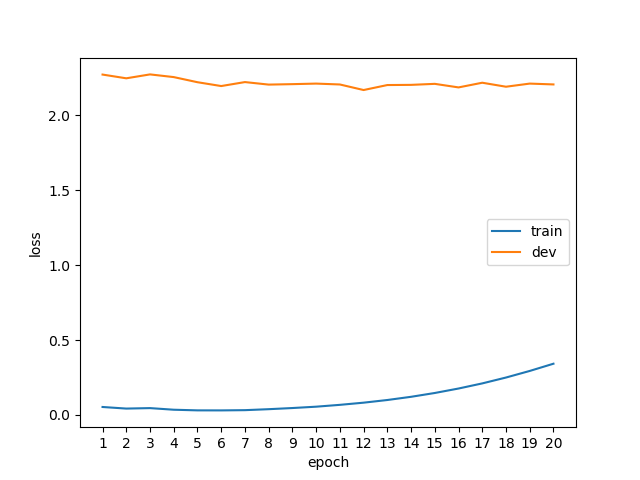

The table this chart was drawn from, first rows:
epoch, phase, loss
1, train, 0.0531
1, dev, 2.273
2, train, 0.0425
2, dev, 2.248
3, train, 0.0456
3, dev, 2.274
4, train, 0.0348
4, dev, 2.256
5, train, 0.0305
5, dev, 2.222
6, train, 0.0303
6, dev, 2.196
7, train, 0.0319
7, dev, 2.223
8, train, 0.0384
8, dev, 2.206
9, train, 0.0461
9, dev, 2.209
10, train, 0.0551
10, dev, 2.213
11, train, 0.0674
11, dev, 2.207
12, train, 0.0819
12, dev, 2.17
13, train, 0.0997
13, dev, 2.203
14, train, 0.1211
14, dev, 2.204
15, train, 0.1466
15, dev, 2.211
16, train, 0.1764
16, dev, 2.187
17, train, 0.2106
17, dev, 2.219
18, train, 0.2498
18, dev, 2.192
19, train, 0.2938
19, dev, 2.213
20, train, 0.3421
20, dev, 2.207
